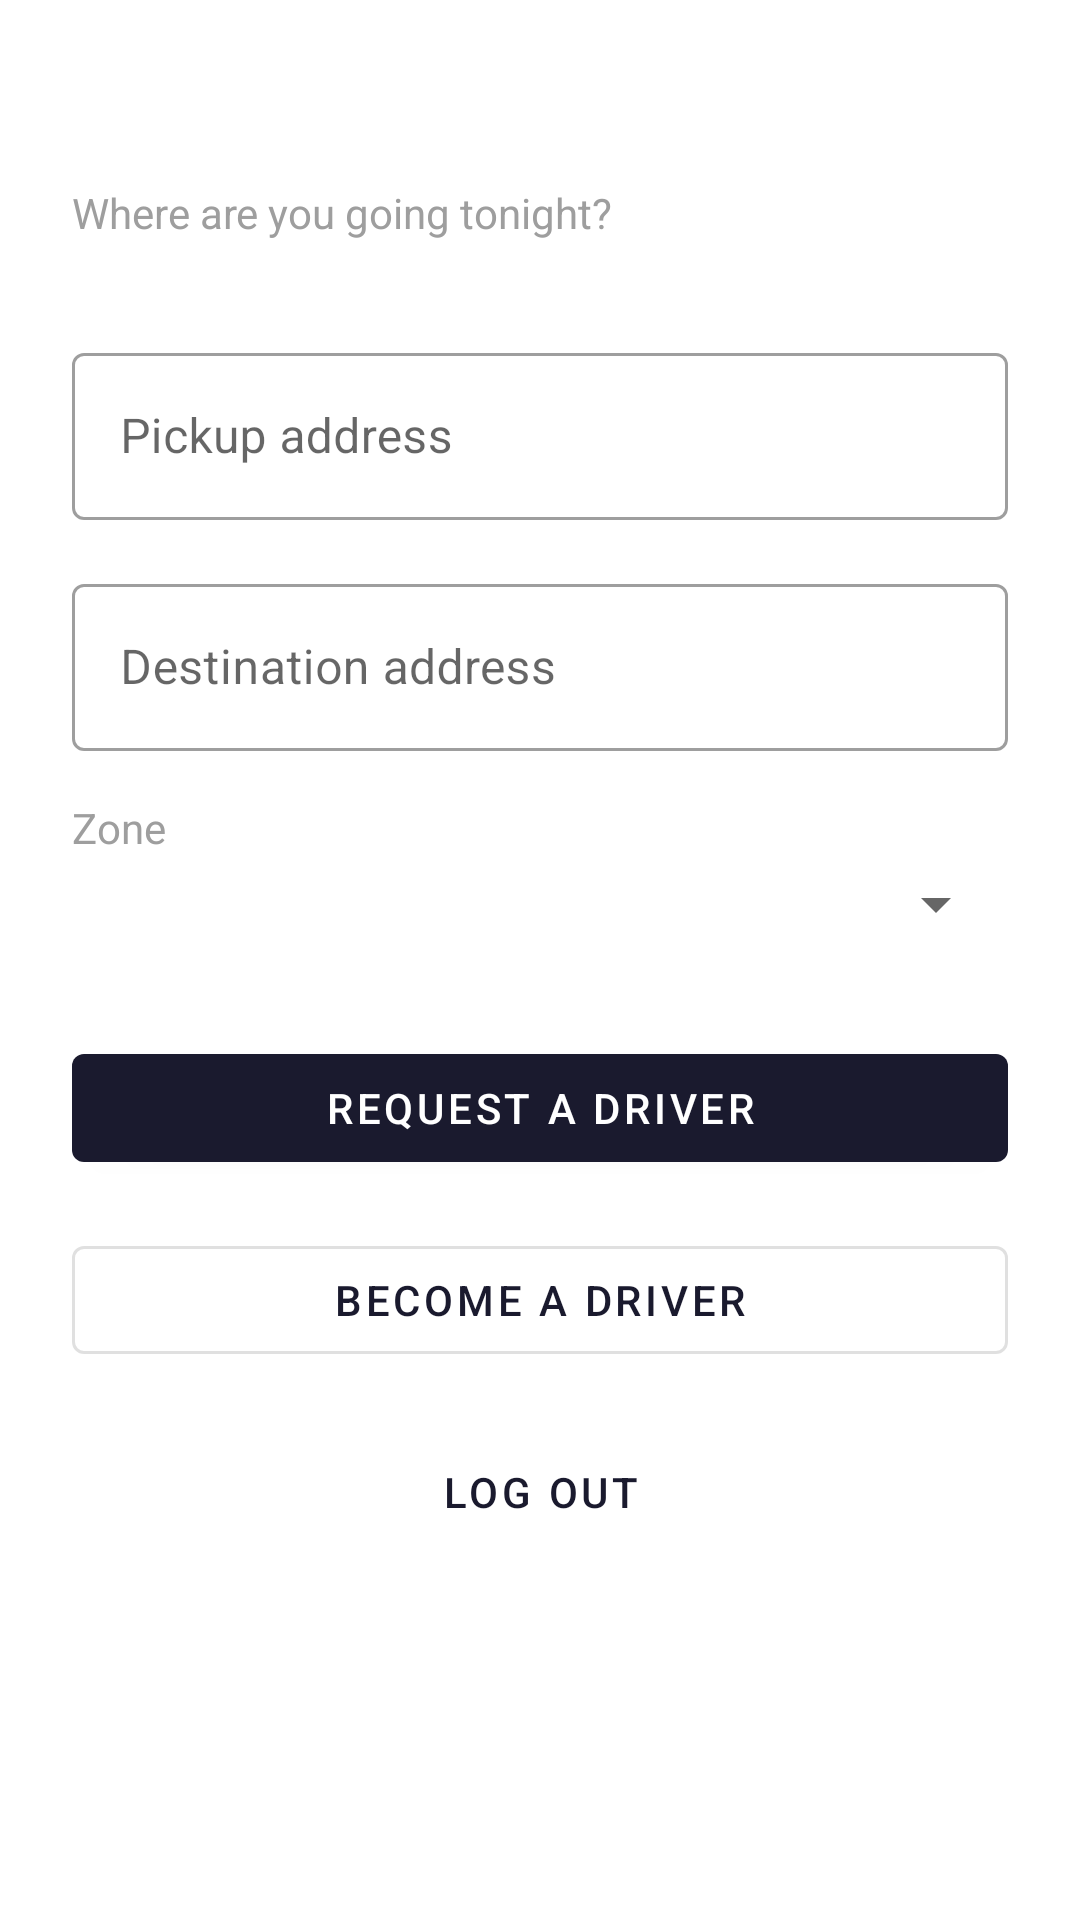

Reconstruct the res/layout file that produces this screen, plus the resources it refers to.
<!-- AndroidManifest.xml: application theme Theme.CarlessApp -->
<!-- res/layout/activity_passenger_home.xml -->
<?xml version="1.0" encoding="utf-8"?>
<LinearLayout xmlns:android="http://schemas.android.com/apk/res/android"
    android:layout_width="match_parent"
    android:layout_height="match_parent"
    android:orientation="vertical"
    android:padding="24dp"
    android:background="@color/white">

    <TextView
        android:id="@+id/tvWelcome"
        android:layout_width="wrap_content"
        android:layout_height="wrap_content"
        android:textSize="22sp"
        android:textStyle="bold"
        android:textColor="@color/primary"
        android:layout_marginBottom="8dp" />

    <TextView
        android:layout_width="wrap_content"
        android:layout_height="wrap_content"
        android:text="Where are you going tonight?"
        android:textSize="14sp"
        android:textColor="@color/gray"
        android:layout_marginBottom="32dp" />

    <com.google.android.material.textfield.TextInputLayout
        android:layout_width="match_parent"
        android:layout_height="wrap_content"
        android:hint="Pickup address"
        style="@style/Widget.MaterialComponents.TextInputLayout.OutlinedBox"
        android:layout_marginBottom="16dp">
        <com.google.android.material.textfield.TextInputEditText
            android:id="@+id/etPickup"
            android:layout_width="match_parent"
            android:layout_height="wrap_content"
            android:inputType="textPostalAddress|textCapSentences" />
    </com.google.android.material.textfield.TextInputLayout>

    <com.google.android.material.textfield.TextInputLayout
        android:layout_width="match_parent"
        android:layout_height="wrap_content"
        android:hint="Destination address"
        style="@style/Widget.MaterialComponents.TextInputLayout.OutlinedBox"
        android:layout_marginBottom="16dp">
        <com.google.android.material.textfield.TextInputEditText
            android:id="@+id/etDestination"
            android:layout_width="match_parent"
            android:layout_height="wrap_content"
            android:inputType="textPostalAddress|textCapSentences" />
    </com.google.android.material.textfield.TextInputLayout>

    <TextView
        android:layout_width="wrap_content"
        android:layout_height="wrap_content"
        android:text="Zone"
        android:textSize="14sp"
        android:textColor="@color/gray"
        android:layout_marginBottom="4dp" />

    <Spinner
        android:id="@+id/spinnerZone"
        android:layout_width="match_parent"
        android:layout_height="wrap_content"
        android:layout_marginBottom="32dp" />

    <ProgressBar
        android:id="@+id/progressBar"
        android:layout_width="wrap_content"
        android:layout_height="wrap_content"
        android:layout_gravity="center"
        android:visibility="gone"
        android:layout_marginBottom="8dp" />

    <com.google.android.material.button.MaterialButton
        android:id="@+id/btnRequestDriver"
        android:layout_width="match_parent"
        android:layout_height="wrap_content"
        android:text="Request a Driver"
        android:layout_marginBottom="16dp" />

    <com.google.android.material.button.MaterialButton
        android:id="@+id/btnBecomeDriver"
        android:layout_width="match_parent"
        android:layout_height="wrap_content"
        android:text="Become a Driver"
        style="@style/Widget.MaterialComponents.Button.OutlinedButton"
        android:layout_marginBottom="16dp" />

    <com.google.android.material.button.MaterialButton
        android:id="@+id/btnLogout"
        android:layout_width="match_parent"
        android:layout_height="wrap_content"
        android:text="Log Out"
        style="@style/Widget.MaterialComponents.Button.TextButton" />

</LinearLayout>
<!-- resources referenced by this layout -->
<resources>
  <color name="gray">#9E9E9E</color>
  <color name="primary">#1A1A2E</color>
  <color name="white">#FFFFFF</color>
  <style name="Theme.CarlessApp" parent="Theme.MaterialComponents.DayNight.DarkActionBar">
          <item name="colorPrimary">@color/primary</item>
          <item name="colorPrimaryVariant">@color/primary_variant</item>
          <item name="colorOnPrimary">@color/white</item>
          <item name="colorSecondary">@color/secondary</item>
          <item name="colorOnSecondary">@color/white</item>
          <item name="android:statusBarColor">@color/primary</item>
      </style>
  <color name="primary_variant">#16213E</color>
  <color name="secondary">#E94560</color>
</resources>
